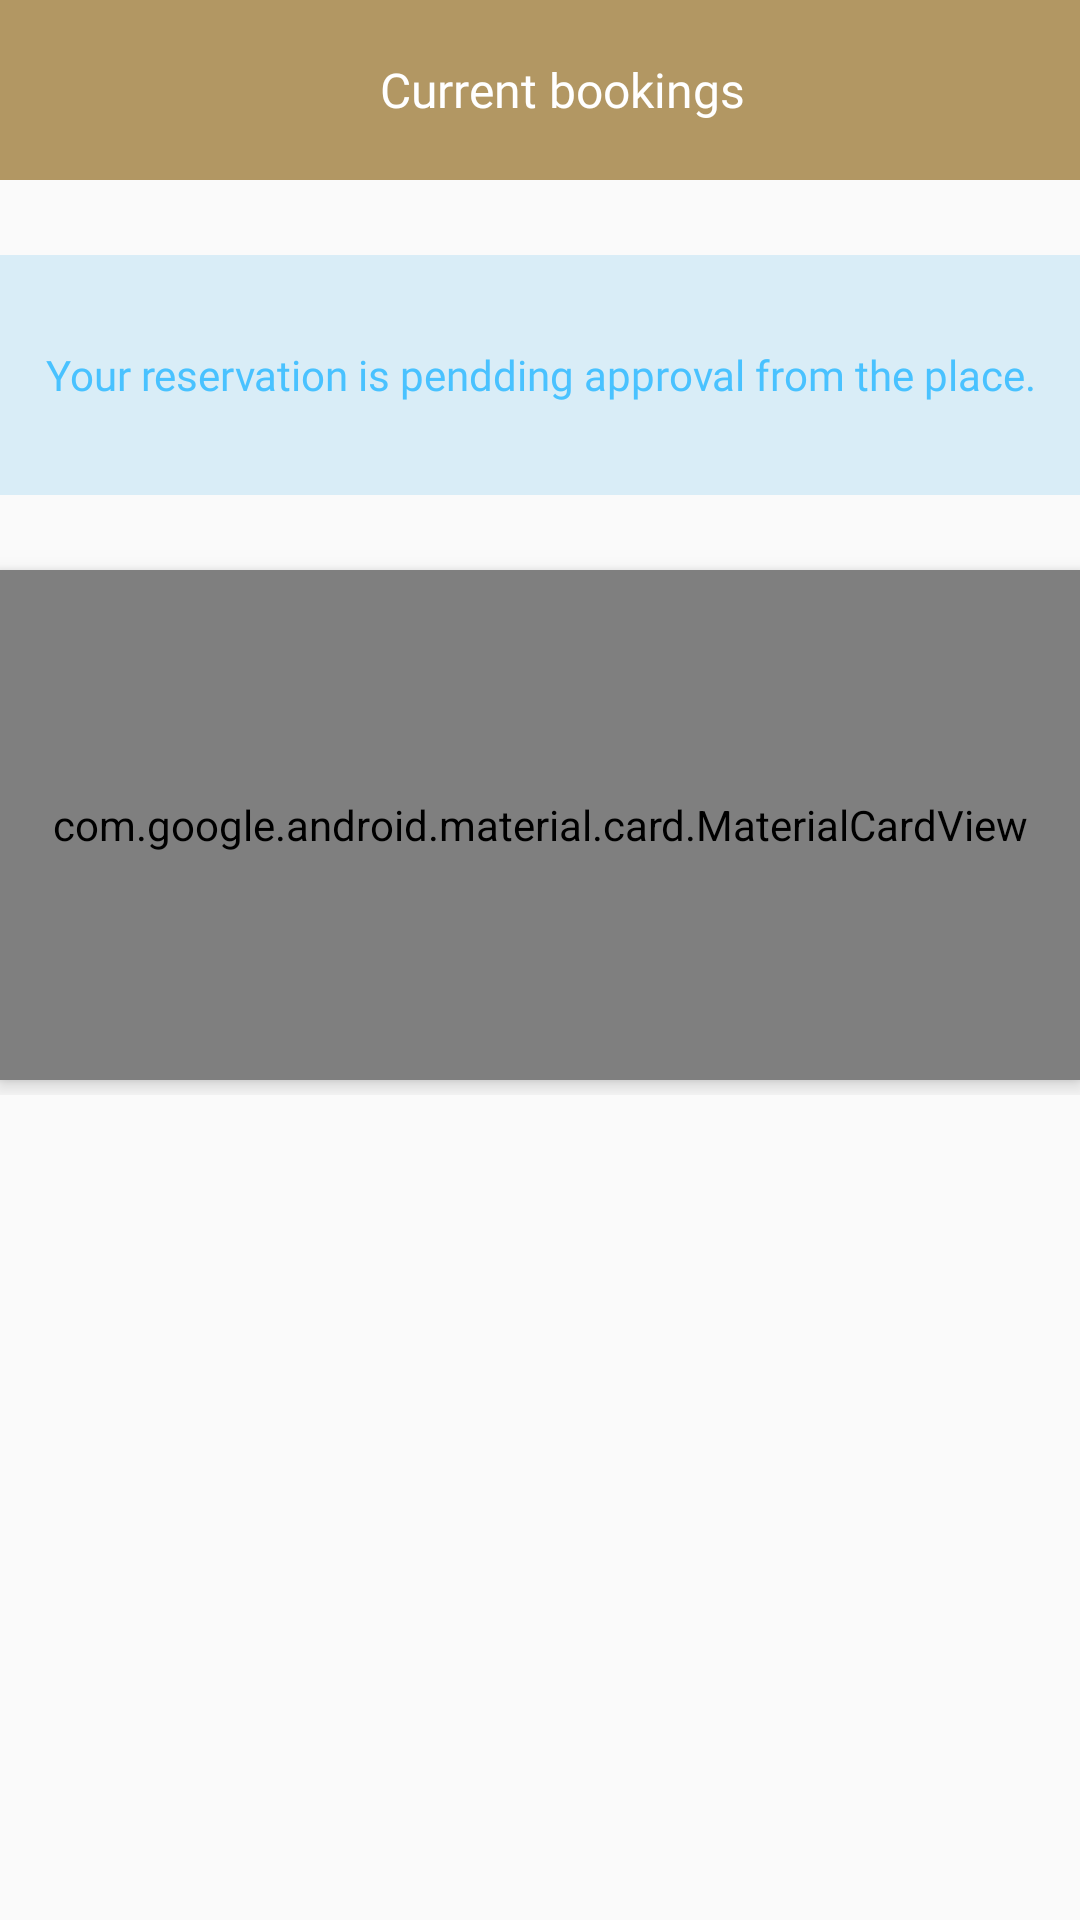

This screen was rendered from an Android layout file. Write that file and the resources it references.
<!-- AndroidManifest.xml: application theme AppTheme -->
<!-- res/layout/fragment_current_booking.xml -->
<?xml version="1.0" encoding="utf-8"?>
<RelativeLayout xmlns:android="http://schemas.android.com/apk/res/android"
    xmlns:tools="http://schemas.android.com/tools"
    android:layout_width="match_parent"
    android:layout_height="match_parent"
    tools:context=".Fragment.CurrentBookingFragment">

    <ScrollView
        android:layout_width="match_parent"
        android:layout_height="wrap_content">

        <LinearLayout
            android:layout_width="match_parent"
            android:layout_height="wrap_content"
            android:orientation="vertical">

            <RelativeLayout
                android:layout_width="match_parent"
                android:background="@color/golden_color"
                android:layout_height="60dp">


                <TextView
                    android:layout_width="match_parent"
                    android:layout_height="wrap_content"
                    android:layout_marginStart="15dp"
                    android:fontFamily="@font/roboto_regular"
                    android:layout_centerVertical="true"
                    android:text="@string/current_bookings"
                    android:gravity="center"
                    android:textColor="@color/white_color"
                    android:textSize="16sp"/>






            </RelativeLayout>



            <RelativeLayout
                android:layout_width="match_parent"
                android:layout_marginTop="25dp"
                android:background="@color/blue_back_color"
                android:layout_height="80dp">

                <TextView
                    android:layout_width="match_parent"
                    android:layout_height="wrap_content"
                    android:textSize="14sp"
                    android:gravity="center"
                    android:textColor="@color/blue_color"
                    android:fontFamily="@font/roboto_regular"
                    android:layout_centerVertical="true"
                    android:text="@string/your_reservation_pendding_approval"/>

            </RelativeLayout>


            <com.google.android.material.card.MaterialCardView
                android:layout_width="match_parent"
                android:elevation="4dp"
                android:layout_marginTop="25dp"
                android:layout_marginBottom="5dp"
                android:layout_height="170dp">


                <RelativeLayout
                    android:id="@+id/rl"
                    android:layout_width="match_parent"
                    android:layout_height="match_parent">

                    <TextView
                        android:id="@+id/txt_Name"
                        android:layout_width="match_parent"
                        android:layout_height="wrap_content"
                        android:fontFamily="@font/lato_bold"
                        android:textSize="16sp"
                        android:layout_marginTop="20dp"
                        android:gravity="center"
                        android:textColor="@color/golden_color"
                        android:text="KOTO"/>


                    <ImageView
                        android:id="@+id/img_del"
                        android:layout_width="20dp"
                        android:layout_height="20dp"
                        android:src="@drawable/delete_90"
                        android:layout_marginTop="10dp"
                        android:layout_marginEnd="10dp"
                        android:layout_alignParentRight="true"/>

                    <ImageView
                        android:id="@+id/img_userName"
                        android:layout_below="@+id/txt_Name"
                        android:layout_width="20dp"
                        android:layout_height="20dp"
                        android:src="@drawable/name_90"
                        android:layout_marginTop="10dp"
                        android:layout_alignParentLeft="true"
                        android:layout_marginStart="20dp"
                        />

                    <TextView
                        android:id="@+id/txt_status"
                        android:layout_toRightOf="@id/img_userName"
                        android:layout_below="@id/txt_Name"
                        android:layout_width="match_parent"
                        android:layout_height="wrap_content"
                        android:fontFamily="@font/roboto_regular"
                        android:textSize="14sp"
                        android:layout_marginTop="10dp"
                        android:layout_centerVertical="true"
                        android:layout_marginStart="20dp"
                        android:textColor="@color/black_color"
                        android:text="Pending to be see"/>

                    <ImageView
                        android:id="@+id/img_Location"
                        android:layout_below="@+id/img_userName"
                        android:layout_width="20dp"
                        android:layout_height="20dp"
                        android:src="@drawable/location_90"
                        android:layout_marginTop="10dp"
                        android:layout_alignParentLeft="true"
                        android:layout_marginStart="20dp"
                        />

                    <TextView
                        android:id="@+id/txt_location"
                        android:layout_toRightOf="@id/img_Location"
                        android:layout_below="@id/txt_status"
                        android:layout_width="match_parent"
                        android:layout_height="wrap_content"
                        android:fontFamily="@font/roboto_regular"
                        android:textSize="14sp"
                        android:layout_marginTop="10dp"
                        android:layout_centerVertical="true"
                        android:layout_marginStart="20dp"
                        android:textColor="@color/black_color"
                        android:text="6 Tsar Kaloyan Str,Sofia,Bulgaria"/>



                    <View
                        android:id="@+id/view"
                        android:layout_width="match_parent"
                        android:layout_height="1dp"
                        android:layout_marginTop="15dp"
                        android:layout_below="@id/txt_location"
                        android:background="@color/grey_color">
                    </View>


                    <LinearLayout
                        android:layout_below="@id/view"
                        android:layout_width="match_parent"
                        android:layout_height="wrap_content"
                        android:weightSum="3">

                        <RelativeLayout
                            android:layout_width="wrap_content"
                            android:layout_weight="1"
                            android:layout_height="50dp">

                            <ImageView
                                android:id="@+id/img_date"
                                android:layout_width="15dp"
                                android:layout_height="15dp"
                                android:layout_marginStart="10dp"
                                android:layout_centerVertical="true"
                                android:src="@drawable/cale_90"/>

                            <TextView
                                android:id="@+id/txt_date"
                                android:layout_toRightOf="@id/img_date"
                                android:layout_width="wrap_content"
                                android:layout_height="wrap_content"
                                android:fontFamily="@font/roboto_regular"
                                android:textSize="14sp"
                                android:layout_marginTop="10dp"
                                android:layout_centerVertical="true"
                                android:layout_marginStart="10dp"
                                android:textColor="@color/grey_color"
                                android:text="11.02.2020"/>

                        </RelativeLayout>

                        <View
                            android:id="@+id/view1"
                            android:layout_width="1dp"
                            android:layout_height="60dp"
                            android:background="@color/grey_color">
                        </View>


                        <RelativeLayout
                            android:layout_width="wrap_content"
                            android:layout_weight="1"
                            android:layout_height="50dp">

                            <ImageView
                                android:id="@+id/img_work"
                                android:layout_width="15dp"
                                android:layout_height="15dp"
                                android:layout_marginStart="10dp"
                                android:layout_centerVertical="true"
                                android:src="@drawable/work_90"/>

                            <TextView
                                android:id="@+id/txt_time"
                                android:layout_toRightOf="@id/img_work"
                                android:layout_width="wrap_content"
                                android:layout_height="wrap_content"
                                android:fontFamily="@font/roboto_regular"
                                android:textSize="14sp"
                                android:layout_marginTop="10dp"
                                android:layout_centerVertical="true"
                                android:layout_marginStart="10dp"
                                android:textColor="@color/grey_color"
                                android:text="12:20"/>

                        </RelativeLayout>

                        <View
                            android:id="@+id/view2"
                            android:layout_width="1dp"
                            android:layout_height="60dp"
                            android:background="@color/grey_color">
                        </View>

                        <RelativeLayout
                            android:layout_width="wrap_content"
                            android:layout_weight="1"
                            android:layout_height="50dp">

                            <ImageView
                                android:id="@+id/img_tableNumber"
                                android:layout_width="15dp"
                                android:layout_height="15dp"
                                android:layout_marginStart="10dp"
                                android:layout_centerVertical="true"
                                android:src="@drawable/number_90"/>

                            <TextView
                                android:id="@+id/txt_tableNumber"
                                android:layout_toRightOf="@id/img_tableNumber"
                                android:layout_width="wrap_content"
                                android:layout_height="wrap_content"
                                android:fontFamily="@font/roboto_regular"
                                android:textSize="14sp"
                                android:layout_marginTop="10dp"
                                android:layout_centerVertical="true"
                                android:layout_marginStart="10dp"
                                android:textColor="@color/grey_color"
                                android:text="Table Number:"/>

                        </RelativeLayout>


                    </LinearLayout>






                </RelativeLayout>









            </com.google.android.material.card.MaterialCardView>

        </LinearLayout>
    </ScrollView>

</RelativeLayout>
<!-- resources referenced by this layout -->
<resources>
  <color name="black_color">#000</color>
  <color name="blue_back_color">#d9edf7</color>
  <color name="blue_color">#49c2ff</color>
  <color name="golden_color">#b29763</color>
  <color name="grey_color">#909090</color>
  <color name="white_color">#fff</color>
  <!-- drawable cale_90: png bitmap (drawable, 5114 bytes) -->
  <!-- drawable delete_90: png bitmap (drawable, 3966 bytes) -->
  <!-- drawable location_90: png bitmap (drawable, 5411 bytes) -->
  <!-- drawable name_90: png bitmap (drawable, 5009 bytes) -->
  <!-- drawable number_90: png bitmap (drawable, 3364 bytes) -->
  <!-- drawable work_90: png bitmap (drawable, 5214 bytes) -->
  <string name="current_bookings">Current bookings</string>
  <string name="your_reservation_pendding_approval">Your reservation is pendding approval from the place.</string>
  <style name="AppTheme" parent="Theme.AppCompat.Light.NoActionBar">
          
          <item name="colorPrimary">@color/golden_color</item>
          <item name="colorPrimaryDark">@color/colorPrimaryDark</item>
          <item name="colorAccent">@color/colorAccent</item>
      </style>
  <color name="colorPrimaryDark">#C4B29763</color>
  <color name="colorAccent">#b29763</color>
</resources>
